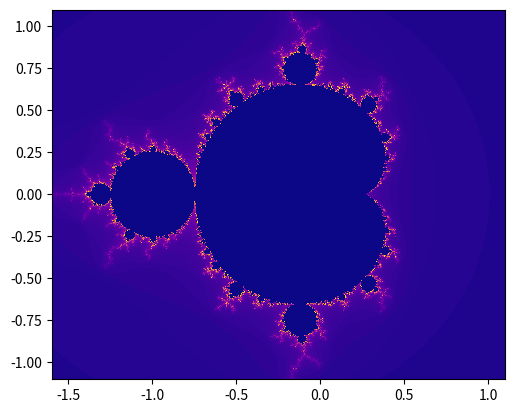

Python code for this plot:
import matplotlib.pyplot as plt

def suite(zr, zi, cr, ci):
    for n in range(1, 100):
        nzr = zr**2-zi**2+cr
        nzi = 2*zr*zi+ci
        if nzr**2+nzi**2 > 4: return n
        zr = nzr
        zi = nzi
    # if we standed 50 rounds, return -1
    return -1

def plot_mandelbrot(minx, maxx, nx, miny, maxy, ny):
    # compute steps in x and y
    dx = (maxx-minx)/nx
    dy = (maxy-miny)/ny

    # fill img, with nx rows and ny cols
    img = []
    for iy in range(ny):
        # compute current y value
        y = miny+iy*dy
        line = []
        for ix in range(nx):
            # compute current y value
            x = minx+ix*dx
            # fill current value
            line.append(suite(0, 0, x, y))
        img.append(line)

    plt.imshow(img, cmap = plt.cm.get_cmap('plasma'), interpolation='none',
            extent = (minx, maxx, miny, maxy))
    plt.savefig("mandelbrot_python.svg")
    plt.show()


minx = -1.6
maxx = 1.1
nx = 800
miny = -1.1
maxy = 1.1
ny = 800

plot_mandelbrot(minx, maxx, nx, miny, maxy, ny)
